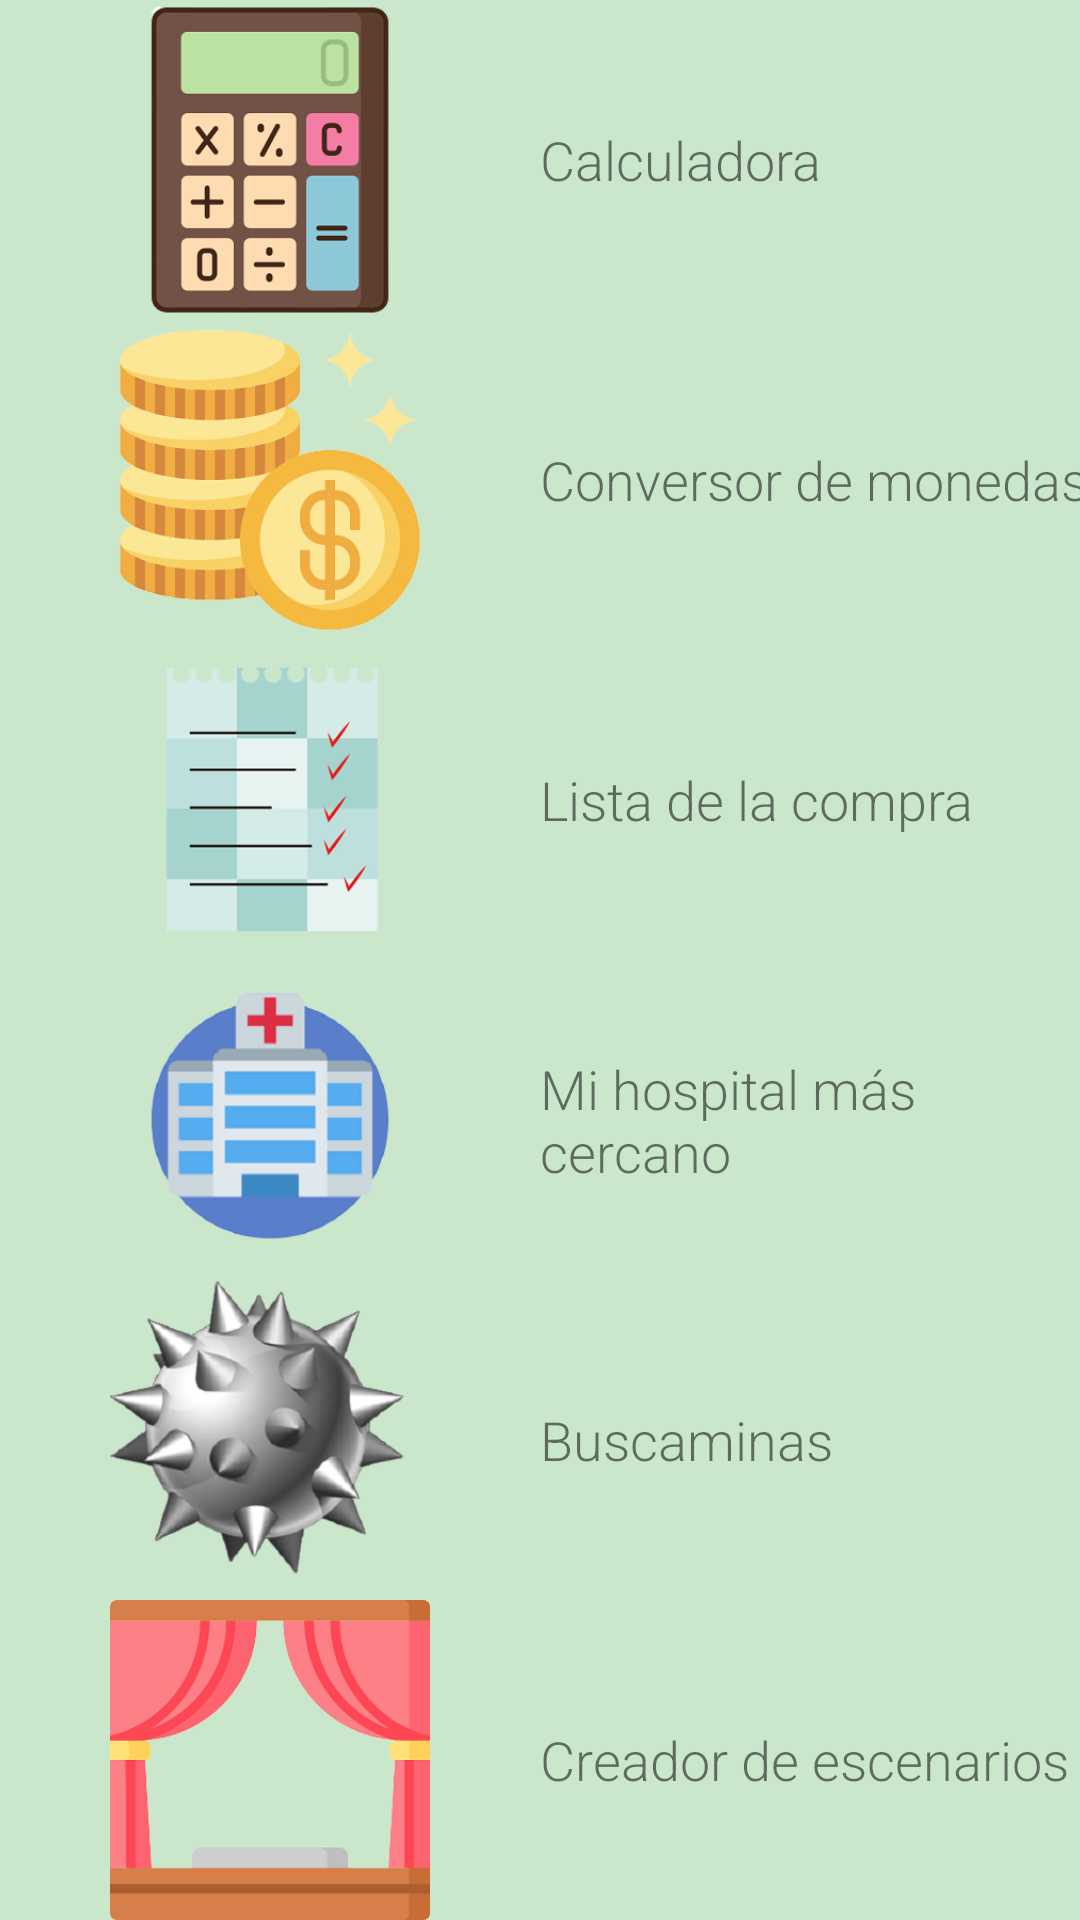

Reconstruct the res/layout file that produces this screen, plus the resources it refers to.
<!-- AndroidManifest.xml: application theme Theme.Utilidades -->
<!-- res/layout/activity_main.xml -->
<?xml version="1.0" encoding="utf-8"?>
<LinearLayout xmlns:android="http://schemas.android.com/apk/res/android"
    xmlns:app="http://schemas.android.com/apk/res-auto"
    xmlns:tools="http://schemas.android.com/tools"
    android:layout_width="match_parent"
    android:layout_height="match_parent"
    android:background="@color/light_green"
    android:orientation="vertical"
    tools:context=".MainActivity">

    <LinearLayout
        android:layout_width="match_parent"
        android:layout_height="wrap_content"
        android:layout_weight="1"
        android:orientation="horizontal">

        <ImageView
            android:id="@+id/ivMainCalculadora"
            android:layout_width="match_parent"
            android:layout_height="wrap_content"
            android:layout_weight="1"
            app:srcCompat="@drawable/calculadora"
            tools:srcCompat="@drawable/calculadora" />

        <TextView
            android:id="@+id/etMainCalculadora"
            android:layout_width="match_parent"
            android:layout_height="match_parent"
            android:layout_weight="1"
            android:ems="10"
            android:fontFamily="sans-serif-light"
            android:gravity="center_vertical"
            android:inputType="textPersonName"
            android:text="@string/strCalculadora"
            android:textSize="18sp" />
    </LinearLayout>

    <LinearLayout
        android:layout_width="match_parent"
        android:layout_height="wrap_content"
        android:layout_weight="1"
        android:orientation="horizontal">

        <ImageView
            android:id="@+id/ivMainMonedas"
            android:layout_width="match_parent"
            android:layout_height="wrap_content"
            android:layout_weight="1"
            app:srcCompat="@drawable/monedas"
            tools:srcCompat="@drawable/monedas" />

        <TextView
            android:id="@+id/etMainMonedas"
            android:layout_width="match_parent"
            android:layout_height="match_parent"
            android:layout_weight="1"
            android:ems="10"
            android:fontFamily="sans-serif-light"
            android:gravity="center_vertical"
            android:inputType="textPersonName"
            android:text="@string/strConversorMonedas"
            android:textSize="18sp" />
    </LinearLayout>

    <LinearLayout
        android:layout_width="match_parent"
        android:layout_height="wrap_content"
        android:layout_weight="1"
        android:orientation="horizontal">

        <ImageView
            android:id="@+id/ivMainListaCompra"
            android:layout_width="match_parent"
            android:layout_height="wrap_content"
            android:layout_weight="1"
            app:srcCompat="@drawable/lista"
            tools:srcCompat="@drawable/lista" />

        <TextView
            android:id="@+id/etMainListaCompra"
            android:layout_width="match_parent"
            android:layout_height="match_parent"
            android:layout_weight="1"
            android:ems="10"
            android:fontFamily="sans-serif-light"
            android:gravity="center_vertical"
            android:inputType="textPersonName"
            android:text="@string/strListaCompra"
            android:textSize="18sp" />
    </LinearLayout>

    <LinearLayout
        android:layout_width="match_parent"
        android:layout_height="wrap_content"
        android:layout_weight="1"
        android:orientation="horizontal">

        <ImageView
            android:id="@+id/ivMainHospital"
            android:layout_width="match_parent"
            android:layout_height="wrap_content"
            android:layout_weight="1"
            app:srcCompat="@drawable/hospital"
            tools:srcCompat="@drawable/hospital" />

        <TextView
            android:id="@+id/textView"
            android:layout_width="match_parent"
            android:layout_height="match_parent"
            android:layout_weight="1"
            android:fontFamily="sans-serif-light"
            android:gravity="center_vertical"
            android:text="@string/strMiHospital"
            android:textSize="18sp" />
    </LinearLayout>

    <LinearLayout
        android:layout_width="match_parent"
        android:layout_height="wrap_content"
        android:layout_weight="1"
        android:orientation="horizontal">

        <ImageView
            android:id="@+id/ivMainBuscaminas"
            android:layout_width="match_parent"
            android:layout_height="wrap_content"
            android:layout_weight="1"
            app:srcCompat="@drawable/buscaminas"
            tools:srcCompat="@drawable/buscaminas" />

        <TextView
            android:id="@+id/tvMainBuscaminas"
            android:layout_width="match_parent"
            android:layout_height="match_parent"
            android:layout_weight="1"
            android:fontFamily="sans-serif-light"
            android:gravity="center_vertical"
            android:text="@string/strBuscaminas"
            android:textSize="18sp" />
    </LinearLayout>

    <LinearLayout
        android:layout_width="match_parent"
        android:layout_height="wrap_content"
        android:layout_weight="1"
        android:orientation="horizontal">

        <ImageView
            android:id="@+id/ivMainEscenarios"
            android:layout_width="match_parent"
            android:layout_height="wrap_content"
            android:layout_weight="1"
            app:srcCompat="@drawable/escenarios"
            tools:srcCompat="@drawable/escenarios" />

        <TextView
            android:id="@+id/tvMainEscenarios"
            android:layout_width="match_parent"
            android:layout_height="match_parent"
            android:layout_weight="1"
            android:fontFamily="sans-serif-light"
            android:gravity="center_vertical"
            android:text="@string/strCreadorDeEscenarios"
            android:textSize="18sp" />
    </LinearLayout>

</LinearLayout>
<!-- resources referenced by this layout -->
<resources>
  <color name="light_green">#4B4CAF50</color>
  <!-- drawable buscaminas: png bitmap (drawable, 51749 bytes) -->
  <!-- drawable calculadora: png bitmap (drawable, 18790 bytes) -->
  <!-- drawable escenarios: png bitmap (drawable, 18908 bytes) -->
  <!-- drawable hospital: png bitmap (drawable, 19206 bytes) -->
  <!-- drawable lista: png bitmap (drawable, 9833 bytes) -->
  <!-- drawable monedas: png bitmap (drawable, 38615 bytes) -->
  <string name="strBuscaminas">Buscaminas</string>
  <string name="strCalculadora">Calculadora</string>
  <string name="strConversorMonedas">Conversor de monedas</string>
  <string name="strCreadorDeEscenarios">Creador de escenarios</string>
  <string name="strListaCompra">Lista de la compra</string>
  <string name="strMiHospital">Mi hospital más cercano</string>
  <style name="Theme.Utilidades" parent="Theme.MaterialComponents.DayNight.DarkActionBar">
          
          <item name="colorPrimary">@color/green_500</item>
          <item name="colorPrimaryVariant">@color/green_700</item>
          <item name="colorOnPrimary">@color/white</item>
          
          <item name="colorSecondary">@color/teal_200</item>
          <item name="colorSecondaryVariant">@color/teal_700</item>
          <item name="colorOnSecondary">@color/black</item>
          
          <item name="android:statusBarColor" tools:targetApi="l">?attr/colorPrimaryVariant</item>
          
      </style>
  <color name="green_500">#FF377C3A</color>
  <color name="green_700">#AA377C3A</color>
  <color name="white">#FFFFFFFF</color>
  <color name="teal_200">#FF03DAC5</color>
  <color name="teal_700">#FF018786</color>
  <color name="black">#FF000000</color>
</resources>
